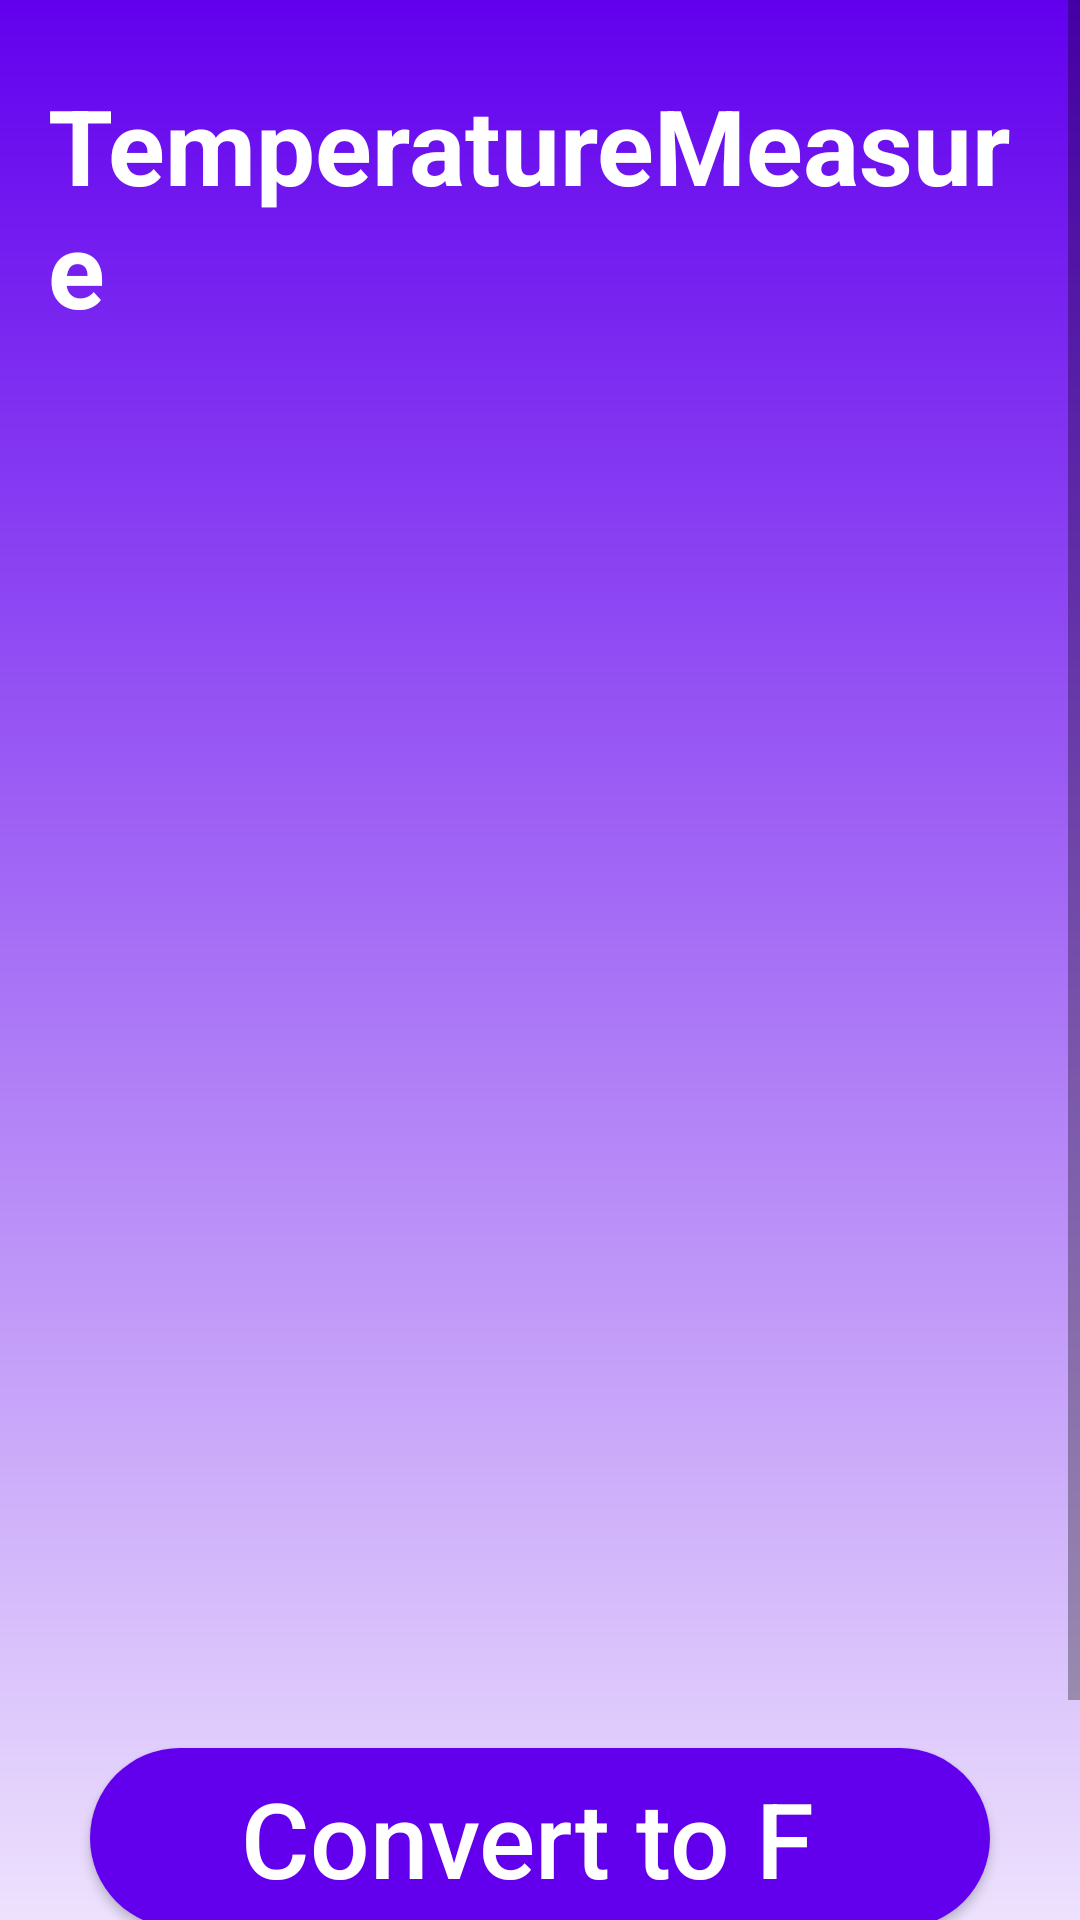

Produce the Android XML layout that renders to this screen, including the resource entries it uses.
<!-- AndroidManifest.xml: application theme AppTheme -->
<!-- res/layout/home_activity.xml -->
<?xml version="1.0" encoding="utf-8"?>

<ScrollView xmlns:android="http://schemas.android.com/apk/res/android"
    xmlns:app="http://schemas.android.com/apk/res-auto"
    xmlns:tools="http://schemas.android.com/tools"
    android:layout_height="fill_parent"
    android:layout_width="fill_parent"
    android:fillViewport="true">
    <LinearLayout

        android:layout_width="fill_parent"
        android:layout_height="fill_parent"
        tools:context=".MainActivity"
        android:paddingLeft="16dp"
        android:paddingRight="16dp"
        android:orientation="vertical"
        android:background="@drawable/gradient"
        >


        <TextView
            android:id="@+id/txt_chat"
            android:layout_width="wrap_content"
            android:layout_height="wrap_content"
            android:layout_gravity="center"
            android:layout_marginTop="25dp"
            android:layout_marginBottom="70dp"
            android:text="@string/temp"
            android:textColor="@color/white"
            android:textSize="35dp"
            android:textStyle="bold"
            />
        <TextView
            android:id="@+id/txt_chat2"
            android:layout_width="200dp"
            android:layout_height="200dp"
            android:layout_gravity="center"
            android:gravity="center"
            android:layout_marginTop="70dp"
            android:layout_marginBottom="70dp"
            android:textColor="@color/black"
            android:textSize="60dp"
            android:textStyle="bold"
            />
        <Button
            android:id="@+id/bttn1"
            android:layout_width="300dp"
            android:layout_height="60dp"
            android:layout_gravity="center"
            android:background="@drawable/gg"
            android:layout_marginTop="60dp"
            android:text="@string/convert"
            android:textColor="@color/white"
            android:textSize="35dp"
            android:clickable="true"
            android:onClick="btn1"
            android:focusable="true"
            android:textAllCaps="false"
            />
        <Button
            android:id="@+id/bttn2"
            android:layout_width="300dp"
            android:layout_height="60dp"
            android:layout_gravity="center"
            android:background="@drawable/gg"
            android:layout_marginTop="20dp"
            android:text="@string/convert2"
            android:textColor="@color/white"
            android:textSize="35dp"
            android:clickable="true"
            android:onClick="btn1"
            android:focusable="true"
            android:textAllCaps="false"
            />


    </LinearLayout>
</ScrollView>
<!-- resources referenced by this layout -->
<resources>
  <color name="black">#000000</color>
  <color name="white">#FFFFFF</color>
  <!-- drawable gg (drawable) -->
  <selector xmlns:android="http://schemas.android.com/apk/res/android">
  
      <item>
          <shape>
              <corners android:radius="100dp"/>
              <gradient
                  android:angle="90"
                  android:startColor="#6200EE"
                  android:endColor="#6200EE"
                  android:type="linear"/>
          </shape>
      </item>
  
  </selector>
  <!-- drawable gradient (drawable) -->
  <?xml version="1.0" encoding="utf-8"?>
  
  <shape xmlns:android="http://schemas.android.com/apk/res/android"
      android:shape="rectangle">
      
      <gradient
          android:startColor="#6200EE"
          android:endColor="#FFFFFF"
          android:angle="270" />
  </shape>
  <string name="convert">"Convert to F "</string>
  <string name="convert2">"Convert to C "</string>
  <string name="temp">"TemperatureMeasure</string>
  <style name="AppTheme" parent="Theme.AppCompat.Light.DarkActionBar">
          
          <item name="colorPrimary">@color/blue</item>
          <item name="colorPrimaryDark">@color/blue2</item>
          <item name="colorAccent">@color/colorAccent</item>
      </style>
  <color name="blue">#3700B3</color>
  <color name="blue2">#6200EE</color>
  <color name="colorAccent">#03DAC5</color>
</resources>
